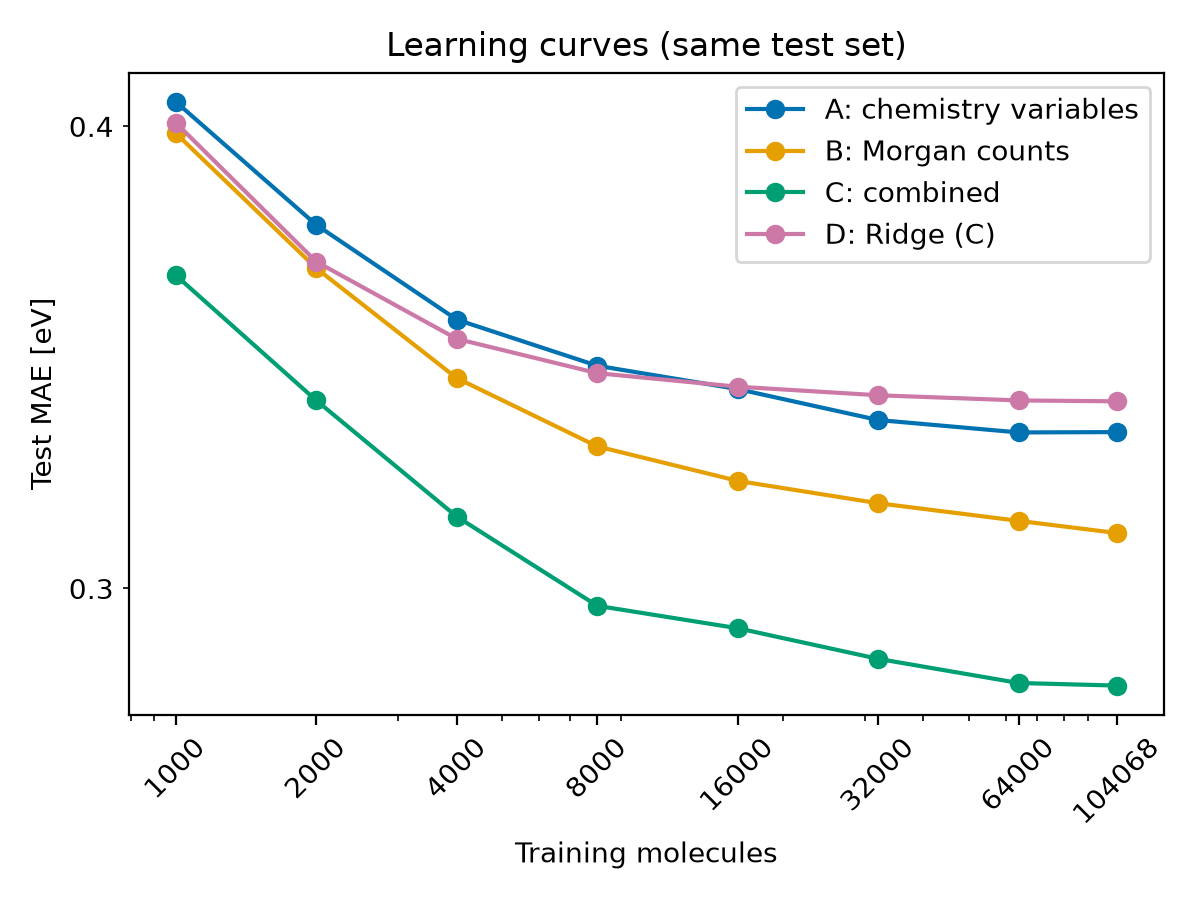

Source data for this figure (header and first rows):
n_train, A, B, C, D
1000, 0.4061, 0.3983, 0.3646, 0.4009
2000, 0.3762, 0.3662, 0.3372, 0.3677
4000, 0.3547, 0.342, 0.3137, 0.3504
8000, 0.3446, 0.3277, 0.2968, 0.343
16000, 0.3396, 0.3208, 0.2927, 0.3401
32000, 0.3332, 0.3163, 0.2871, 0.3383
64000, 0.3306, 0.3129, 0.2829, 0.3373
104068, 0.3307, 0.3105, 0.2824, 0.3371
